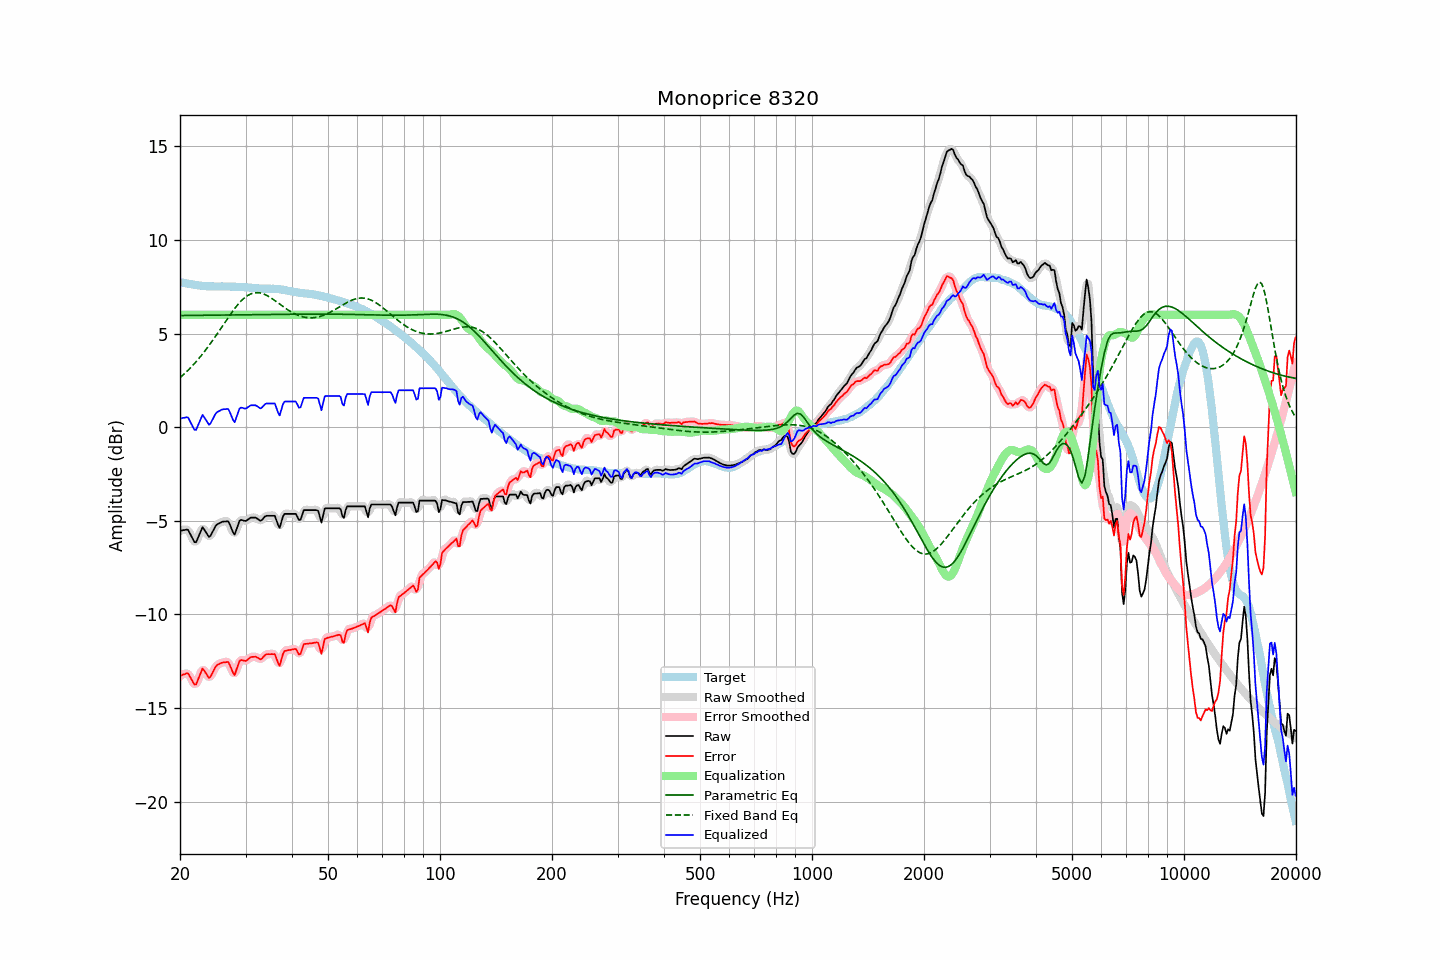

Data behind this chart, as committed beside it:
frequency, raw, error, smoothed, error_smoothed, equalization, parametric_eq, fixed_band_eq, equalized_raw, equalized_smoothed, target
20.00, -5.53, -13.28, -5.55, -13.31, 6.00, 5.96, 2.64, 0.47, 0.45, 7.75
20.20, -5.52, -13.25, -5.50, -13.24, 6.00, 5.96, 2.72, 0.48, 0.50, 7.73
20.40, -5.50, -13.21, -5.48, -13.19, 6.00, 5.96, 2.79, 0.50, 0.52, 7.71
20.61, -5.49, -13.19, -5.47, -13.17, 6.00, 5.97, 2.87, 0.51, 0.53, 7.70
20.81, -5.47, -13.15, -5.47, -13.15, 6.00, 5.97, 2.96, 0.53, 0.53, 7.68
21.02, -5.48, -13.15, -5.52, -13.19, 6.00, 5.97, 3.04, 0.52, 0.48, 7.67
21.23, -5.64, -13.29, -5.63, -13.29, 6.00, 5.97, 3.13, 0.36, 0.37, 7.65
21.44, -5.81, -13.45, -5.81, -13.45, 6.00, 5.97, 3.22, 0.19, 0.19, 7.64
21.66, -5.98, -13.60, -6.00, -13.63, 6.00, 5.97, 3.31, 0.02, -0.00, 7.63
21.87, -6.14, -13.75, -6.11, -13.71, 6.00, 5.97, 3.40, -0.14, -0.11, 7.61
22.09, -6.15, -13.74, -6.10, -13.69, 6.00, 5.97, 3.50, -0.15, -0.10, 7.59
22.31, -5.95, -13.53, -5.97, -13.56, 6.00, 5.97, 3.60, 0.05, 0.03, 7.58
22.54, -5.75, -13.33, -5.74, -13.31, 6.00, 5.97, 3.70, 0.25, 0.26, 7.57
22.76, -5.54, -13.10, -5.53, -13.09, 6.00, 5.97, 3.80, 0.46, 0.47, 7.56
22.99, -5.34, -12.89, -5.43, -12.98, 6.00, 5.98, 3.91, 0.66, 0.57, 7.55
23.22, -5.46, -13.00, -5.45, -12.99, 6.00, 5.98, 4.02, 0.54, 0.55, 7.54
23.45, -5.59, -13.13, -5.58, -13.12, 6.00, 5.98, 4.13, 0.41, 0.42, 7.54
23.69, -5.73, -13.25, -5.75, -13.28, 6.00, 5.98, 4.24, 0.27, 0.25, 7.53
23.92, -5.87, -13.39, -5.81, -13.34, 6.00, 5.98, 4.36, 0.13, 0.19, 7.52
24.16, -5.80, -13.32, -5.78, -13.30, 6.00, 5.98, 4.48, 0.20, 0.22, 7.52
24.40, -5.63, -13.15, -5.65, -13.17, 6.00, 5.98, 4.60, 0.37, 0.35, 7.52
24.65, -5.47, -12.99, -5.47, -12.99, 6.00, 5.98, 4.72, 0.53, 0.53, 7.52
24.89, -5.30, -12.82, -5.32, -12.83, 6.00, 5.98, 4.84, 0.70, 0.68, 7.52
25.14, -5.20, -12.72, -5.21, -12.73, 6.00, 5.98, 4.97, 0.80, 0.79, 7.52
25.39, -5.15, -12.66, -5.14, -12.66, 6.00, 5.99, 5.10, 0.85, 0.86, 7.52
25.65, -5.11, -12.62, -5.10, -12.62, 6.00, 5.99, 5.22, 0.89, 0.90, 7.51
25.91, -5.06, -12.58, -5.07, -12.59, 6.00, 5.99, 5.35, 0.94, 0.93, 7.52
26.16, -5.04, -12.56, -5.05, -12.56, 6.00, 5.99, 5.48, 0.96, 0.95, 7.52
26.43, -5.04, -12.56, -5.02, -12.54, 6.00, 5.99, 5.61, 0.96, 0.98, 7.52
26.69, -5.03, -12.55, -5.02, -12.53, 6.00, 5.99, 5.73, 0.97, 0.98, 7.52
26.96, -5.03, -12.54, -5.08, -12.59, 6.00, 5.99, 5.86, 0.97, 0.92, 7.51
27.23, -5.20, -12.71, -5.21, -12.72, 6.00, 5.99, 5.98, 0.80, 0.79, 7.51
27.50, -5.41, -12.92, -5.43, -12.94, 6.00, 5.99, 6.10, 0.59, 0.57, 7.51
27.77, -5.61, -13.12, -5.60, -13.11, 6.00, 6.00, 6.22, 0.39, 0.40, 7.51
28.05, -5.74, -13.24, -5.64, -13.14, 6.00, 6.00, 6.34, 0.26, 0.36, 7.50
28.33, -5.49, -12.98, -5.50, -13.00, 6.00, 6.00, 6.44, 0.51, 0.50, 7.49
28.62, -5.25, -12.74, -5.27, -12.76, 6.00, 6.00, 6.55, 0.75, 0.73, 7.49
28.90, -5.01, -12.50, -5.06, -12.54, 6.00, 6.00, 6.65, 0.99, 0.94, 7.49
29.19, -4.95, -12.43, -4.97, -12.45, 6.00, 6.00, 6.74, 1.05, 1.03, 7.48
29.48, -4.97, -12.45, -4.96, -12.44, 6.00, 6.00, 6.82, 1.03, 1.04, 7.48
29.78, -5.00, -12.48, -4.99, -12.47, 6.00, 6.00, 6.90, 1.00, 1.01, 7.48
30.08, -5.01, -12.48, -4.99, -12.46, 6.00, 6.00, 6.97, 0.99, 1.01, 7.47
30.38, -4.95, -12.42, -4.95, -12.42, 6.00, 6.01, 7.03, 1.05, 1.05, 7.47
30.68, -4.89, -12.35, -4.89, -12.35, 6.00, 6.01, 7.08, 1.11, 1.11, 7.46
30.99, -4.83, -12.28, -4.85, -12.30, 6.00, 6.01, 7.12, 1.17, 1.15, 7.45
31.30, -4.83, -12.27, -4.82, -12.26, 6.00, 6.01, 7.15, 1.17, 1.18, 7.44
31.61, -4.83, -12.27, -4.82, -12.26, 6.00, 6.01, 7.17, 1.17, 1.18, 7.43
31.93, -4.83, -12.26, -4.84, -12.27, 6.00, 6.01, 7.18, 1.17, 1.16, 7.43
32.24, -4.88, -12.30, -4.89, -12.31, 6.00, 6.01, 7.19, 1.12, 1.11, 7.42
32.57, -4.94, -12.35, -4.94, -12.36, 6.00, 6.01, 7.18, 1.06, 1.06, 7.41
32.89, -5.00, -12.41, -4.97, -12.38, 6.00, 6.02, 7.17, 1.00, 1.03, 7.41
33.22, -4.95, -12.35, -4.94, -12.34, 6.00, 6.02, 7.14, 1.05, 1.06, 7.40
33.55, -4.86, -12.26, -4.86, -12.26, 6.00, 6.02, 7.12, 1.14, 1.14, 7.40
33.89, -4.76, -12.16, -4.78, -12.18, 6.00, 6.02, 7.08, 1.24, 1.22, 7.40
34.23, -4.73, -12.13, -4.74, -12.13, 6.00, 6.02, 7.04, 1.27, 1.26, 7.40
34.57, -4.73, -12.12, -4.72, -12.12, 6.00, 6.02, 6.99, 1.27, 1.28, 7.39
34.92, -4.73, -12.13, -4.73, -12.12, 6.00, 6.02, 6.94, 1.27, 1.27, 7.40
35.27, -4.73, -12.12, -4.71, -12.10, 6.00, 6.02, 6.88, 1.27, 1.29, 7.39
35.62, -4.73, -12.12, -4.72, -12.11, 6.00, 6.02, 6.82, 1.27, 1.28, 7.39
35.97, -4.73, -12.12, -4.81, -12.20, 6.00, 6.03, 6.76, 1.27, 1.19, 7.39
... 635 more rows
